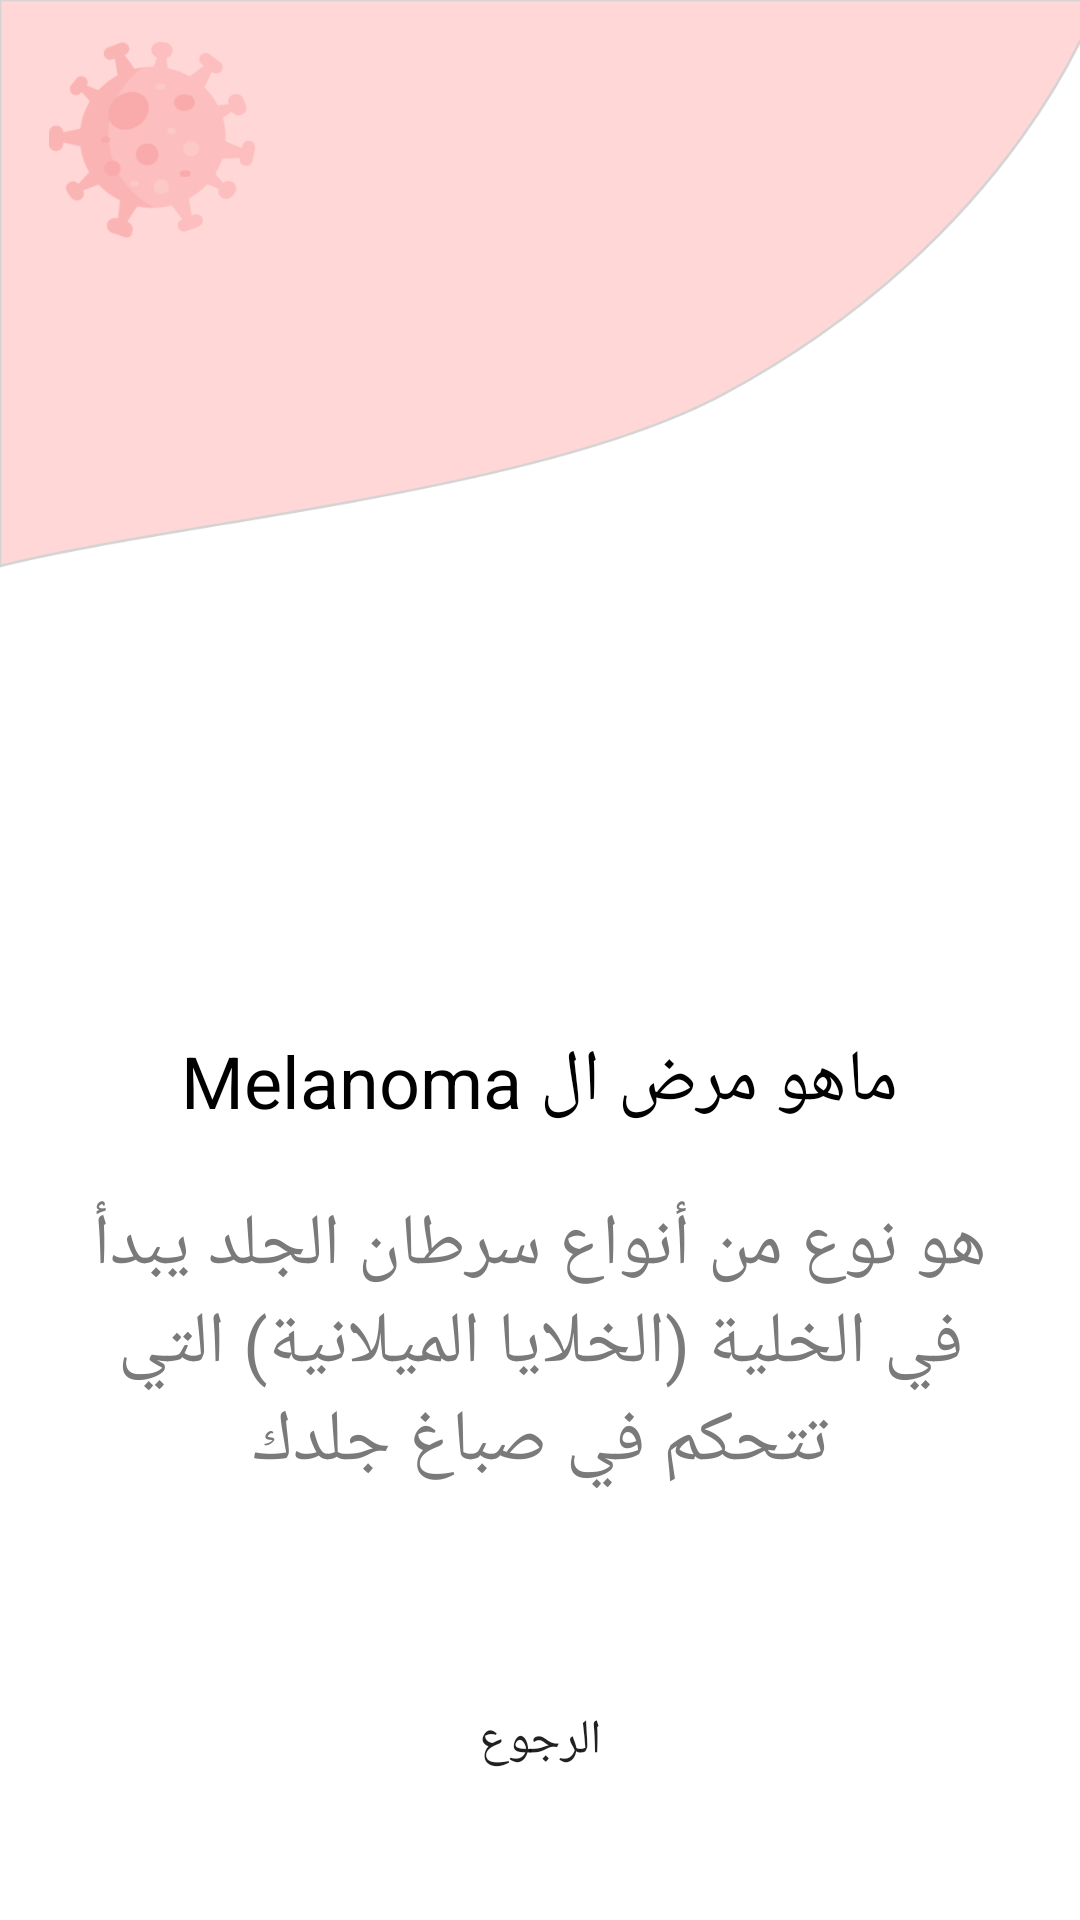

Here is an Android app screen rendered from its layout file. Give the layout XML and the strings, colors and styles it references.
<!-- AndroidManifest.xml: application theme Theme.CoronaViruse -->
<!-- res/layout/activity_more_about_disease.xml -->
<?xml version="1.0" encoding="utf-8"?>
<LinearLayout
    xmlns:tools="http://schemas.android.com/tools"
    android:id="@+id/Wait_root"
    android:layout_width="match_parent"
    android:layout_height="match_parent"
    android:orientation="vertical"
    android:gravity="center"
    android:padding="16dp"
    android:background="@drawable/background"
    xmlns:android="http://schemas.android.com/apk/res/android">

    <ImageView
        android:id="@+id/Result_img"
        android:layout_width="180dp"
        android:layout_height="180dp"
        android:layout_marginTop="132dp"
        android:scaleType="centerCrop"
        android:src="@drawable/skin_disease" />

    <TextView
        android:text="ماهو مرض ال Melanoma"
        android:id="@+id/header"
        android:layout_width="wrap_content"
        android:layout_height="wrap_content"
        android:layout_marginTop="16dp"
        android:gravity="center"
        android:textColor="@color/black"
        android:textSize="24sp" />

    <TextView
        android:id="@+id/content"
        android:layout_marginTop="22dp"
        android:gravity="center"
        android:layout_width="wrap_content"
        android:layout_height="wrap_content"
        android:textColor="#7A7A7A"
        android:text="هو نوع من أنواع سرطان الجلد يبدأ في الخلية (الخلايا الميلانية) التي تتحكم في صباغ جلدك"
        android:textSize="24sp"
        />

    <LinearLayout
        android:id="@+id/No_Covid"
        android:layout_width="match_parent"
        android:layout_height="wrap_content"
        android:layout_marginTop="40dp"
        android:layout_marginBottom="20dp"
        android:gravity="center"
        android:orientation="vertical"
        android:visibility="gone"
        tools:visibility="gone">

        <TextView
            android:layout_width="wrap_content"
            android:layout_height="wrap_content"
            android:text="إذا شعرت بأي تغير ف الأعراض يمكنك بدء كشف جديد في أي وقت"
            android:textAlignment="center"
            android:textColor="#000C51"
            android:textSize="20sp" />

        <Button
            android:id="@+id/Ok"
            android:layout_width="150dp"
            android:layout_height="wrap_content"
            android:layout_gravity="center_horizontal"
            android:layout_marginTop="16dp"
            android:background="@drawable/btnedit"
            android:drawablePadding="4dp"
            android:text="حسنا"
            android:textAlignment="center"
            android:textSize="16sp" />


    </LinearLayout>

    <LinearLayout
        android:id="@+id/Covid"
        android:layout_width="match_parent"
        android:layout_height="wrap_content"
        android:layout_marginTop="40dp"
        android:gravity="center"
        android:orientation="vertical"
        android:visibility="visible">

        <TextView
            android:id="@+id/Login"
            android:layout_width="wrap_content"
            android:layout_height="wrap_content"
            android:text="هل تريد بدء المتابعة اليومية مع التطبيق لمتابعة إصابتك"
            android:textAlignment="center"
            android:textColor="#000C51"
            android:textSize="20sp"
            android:visibility="gone" />

        <LinearLayout
            android:layout_width="match_parent"
            android:layout_height="wrap_content"
            android:layout_marginTop="22dp"
            android:gravity="center"
            android:orientation="horizontal">

            <Button
                android:id="@+id/back"
                android:layout_width="150dp"
                android:layout_height="wrap_content"
                android:layout_gravity="center_horizontal"
                android:layout_marginTop="22dp"
                android:background="@drawable/btnedit"
                android:drawablePadding="4dp"
                android:text="الرجوع"
                android:textAlignment="center"
                android:textSize="16sp" />

        </LinearLayout>


    </LinearLayout>

    <Button
        android:id="@+id/start2"
        android:layout_width="158dp"
        android:layout_height="wrap_content"
        android:layout_gravity="center_horizontal"
        android:layout_marginTop="64dp"
        android:background="@drawable/btnedit"
        android:drawablePadding="4dp"
        android:text="المتابعة"
        android:textAlignment="center"
        android:textSize="16sp"
        android:visibility="gone" />

</LinearLayout>
<!-- resources referenced by this layout -->
<resources>
  <color name="black">#FF000000</color>
  <!-- drawable background: png bitmap (drawable-hdpi, 29198 bytes) -->
  <style name="Theme.CoronaViruse" parent="Theme.AppCompat.Light.NoActionBar">
              
              <item name="colorPrimary">@color/purple_500</item>
              <item name="colorPrimaryDark">@color/purple_500</item>
              <item name="colorAccent">@color/purple_500</item>
              <item name="windowActionModeOverlay">true</item>
              <item name="android:navigationBarColor">@android:color/transparent</item>
              <item name="android:statusBarColor">#FBC5C5</item>
  
          </style>
  <color name="purple_500">#F17272</color>
</resources>
